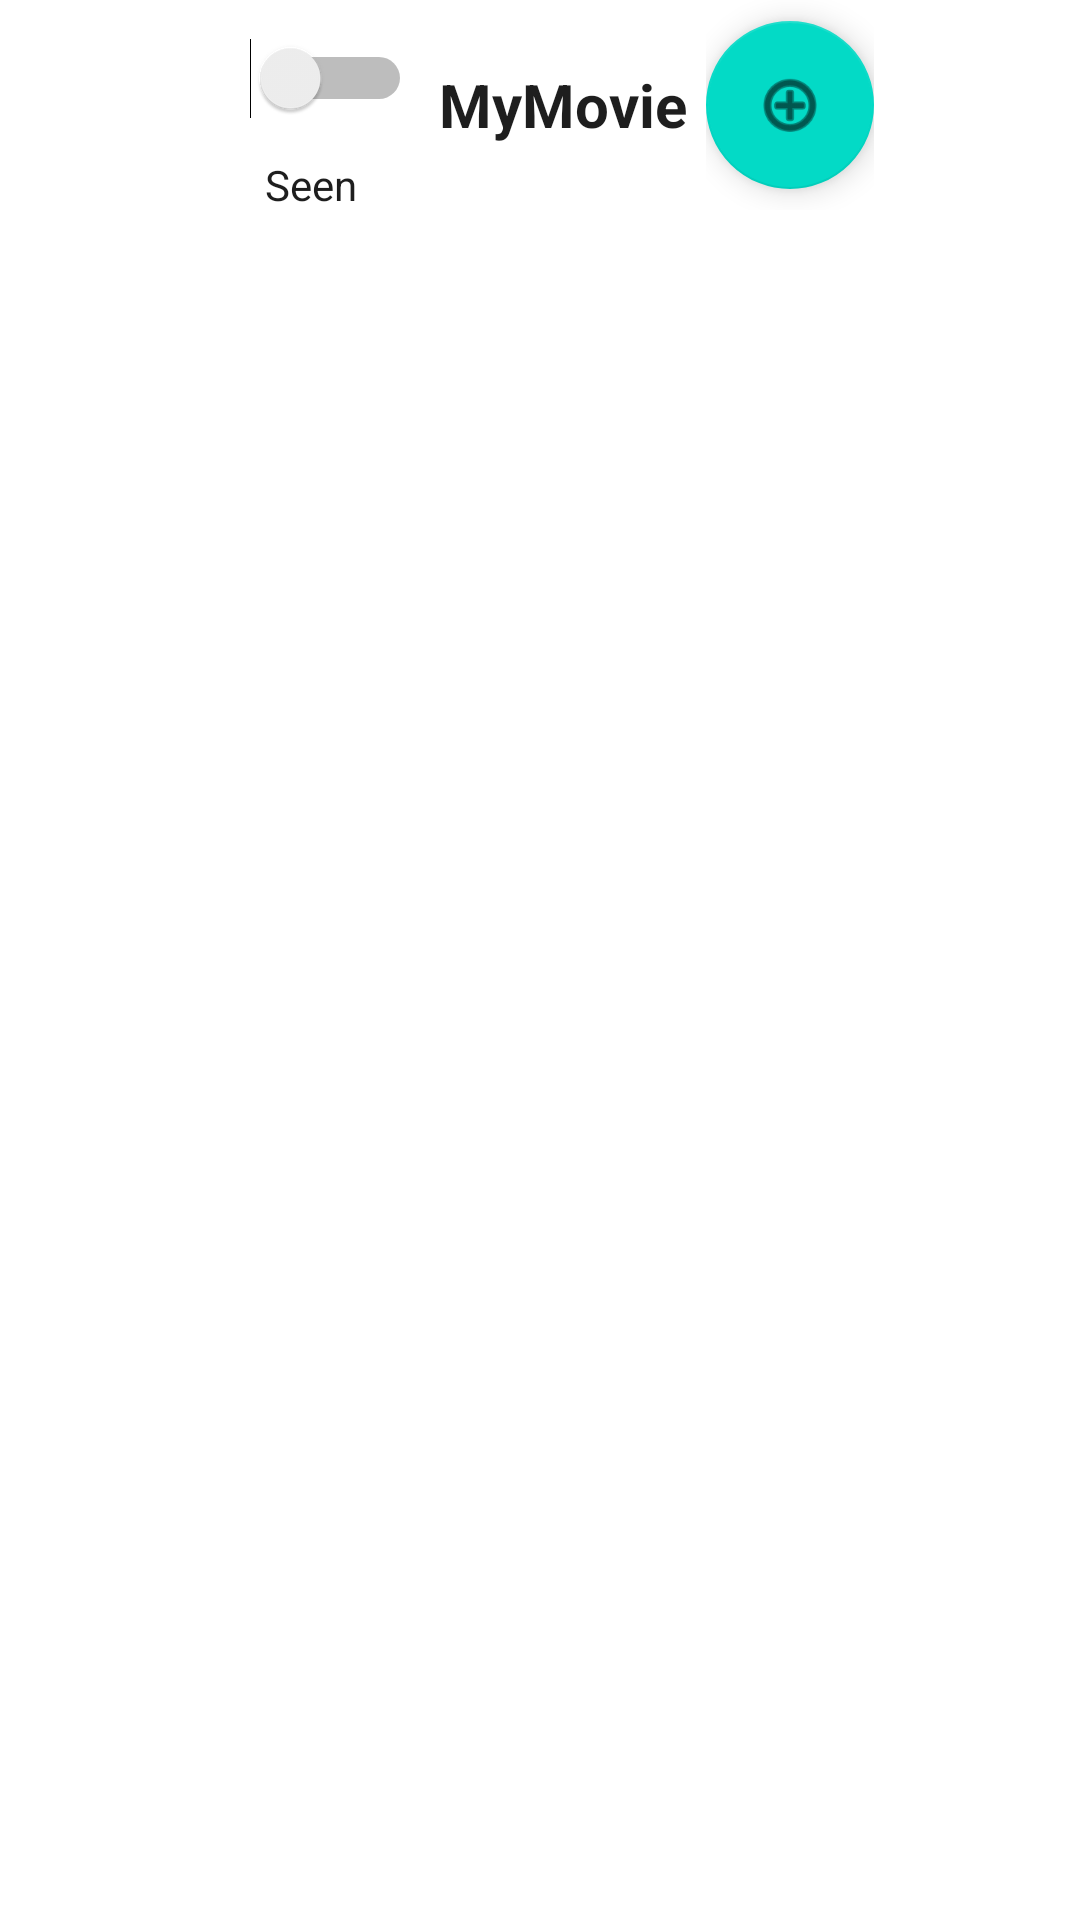

Produce the Android XML layout that renders to this screen, including the resource entries it uses.
<!-- AndroidManifest.xml: activity theme Theme.MovieManager -->
<!-- res/layout/activity_main.xml -->
<FrameLayout xmlns:android="http://schemas.android.com/apk/res/android"
    xmlns:app="http://schemas.android.com/apk/res-auto"
    xmlns:tools="http://schemas.android.com/tools"
    android:layout_width="match_parent"
    android:layout_height="match_parent"
    tools:context=".MainActivity">

    <LinearLayout
        android:layout_width="match_parent"
        android:layout_height="match_parent"
        android:orientation="vertical">

        <LinearLayout
            android:id="@+id/topbar"
            android:layout_width="match_parent"
            android:layout_height="70dp"
            android:orientation="horizontal"
            android:gravity="center">

            
            <LinearLayout
                android:layout_width="71dp"
                android:layout_height="wrap_content"
                android:gravity="center_horizontal"
                android:orientation="vertical">

                <Switch
                    android:id="@+id/switch1"
                    android:layout_width="67dp"
                    android:layout_height="52dp"
                    android:checked="false"
                    android:gravity="center" />

                <TextView
                    android:id="@+id/textView3"
                    android:layout_width="wrap_content"
                    android:layout_height="wrap_content"
                    android:gravity="center"
                    android:text="Seen" />

            </LinearLayout>

            
            <TextView
                android:id="@+id/textView2"
                android:layout_width="96dp"
                android:layout_height="match_parent"
                android:gravity="center"
                android:text="MyMovie"
                android:textSize="20sp"
                android:textStyle="bold" />

            
            <androidx.constraintlayout.widget.ConstraintLayout
                android:layout_width="wrap_content"
                android:layout_height="match_parent">

                <com.google.android.material.floatingactionbutton.FloatingActionButton
                    android:id="@+id/addButton"
                    android:layout_width="wrap_content"
                    android:layout_height="wrap_content"
                    android:clickable="true"
                    android:contentDescription="Add new movie"
                    android:src="@android:drawable/ic_menu_add"
                    app:layout_constraintBottom_toBottomOf="parent"
                    app:layout_constraintEnd_toEndOf="parent"
                    app:layout_constraintStart_toStartOf="parent"
                    app:layout_constraintTop_toTopOf="parent" />
            </androidx.constraintlayout.widget.ConstraintLayout>

        </LinearLayout>

        <FrameLayout
            android:layout_width="match_parent"
            android:layout_height="match_parent">

            <androidx.constraintlayout.widget.ConstraintLayout
                android:layout_width="match_parent"
                android:layout_height="match_parent">

                <androidx.recyclerview.widget.RecyclerView
                    android:id="@+id/listView"
                    android:layout_width="match_parent"
                    android:layout_height="0dp"
                    app:layout_constraintBottom_toBottomOf="parent"
                    app:layout_constraintTop_toTopOf="parent" />
            </androidx.constraintlayout.widget.ConstraintLayout>

        </FrameLayout>

    </LinearLayout>

</FrameLayout>
<!-- resources referenced by this layout -->
<resources>
  <style name="Theme.MovieManager" parent="Theme.MaterialComponents.DayNight.DarkActionBar">
          
          <item name="colorPrimary">@color/primaryColor</item>
          <item name="colorPrimaryVariant">@color/primaryColorDark</item>
          <item name="colorAccent">@color/accentColor</item>
  
          
          <item name="android:background">@color/backgroundWhite</item>
          <item name="android:textColor">@color/backgroundBlack</item>
      </style>
  <color name="primaryColor">#EADDFF</color>
  <color name="primaryColorDark">#8B7CA5</color>
  <color name="accentColor">#65558F</color>
  <color name="backgroundWhite">#FFFFFF</color>
  <color name="backgroundBlack">#1E1E1E</color>
</resources>
